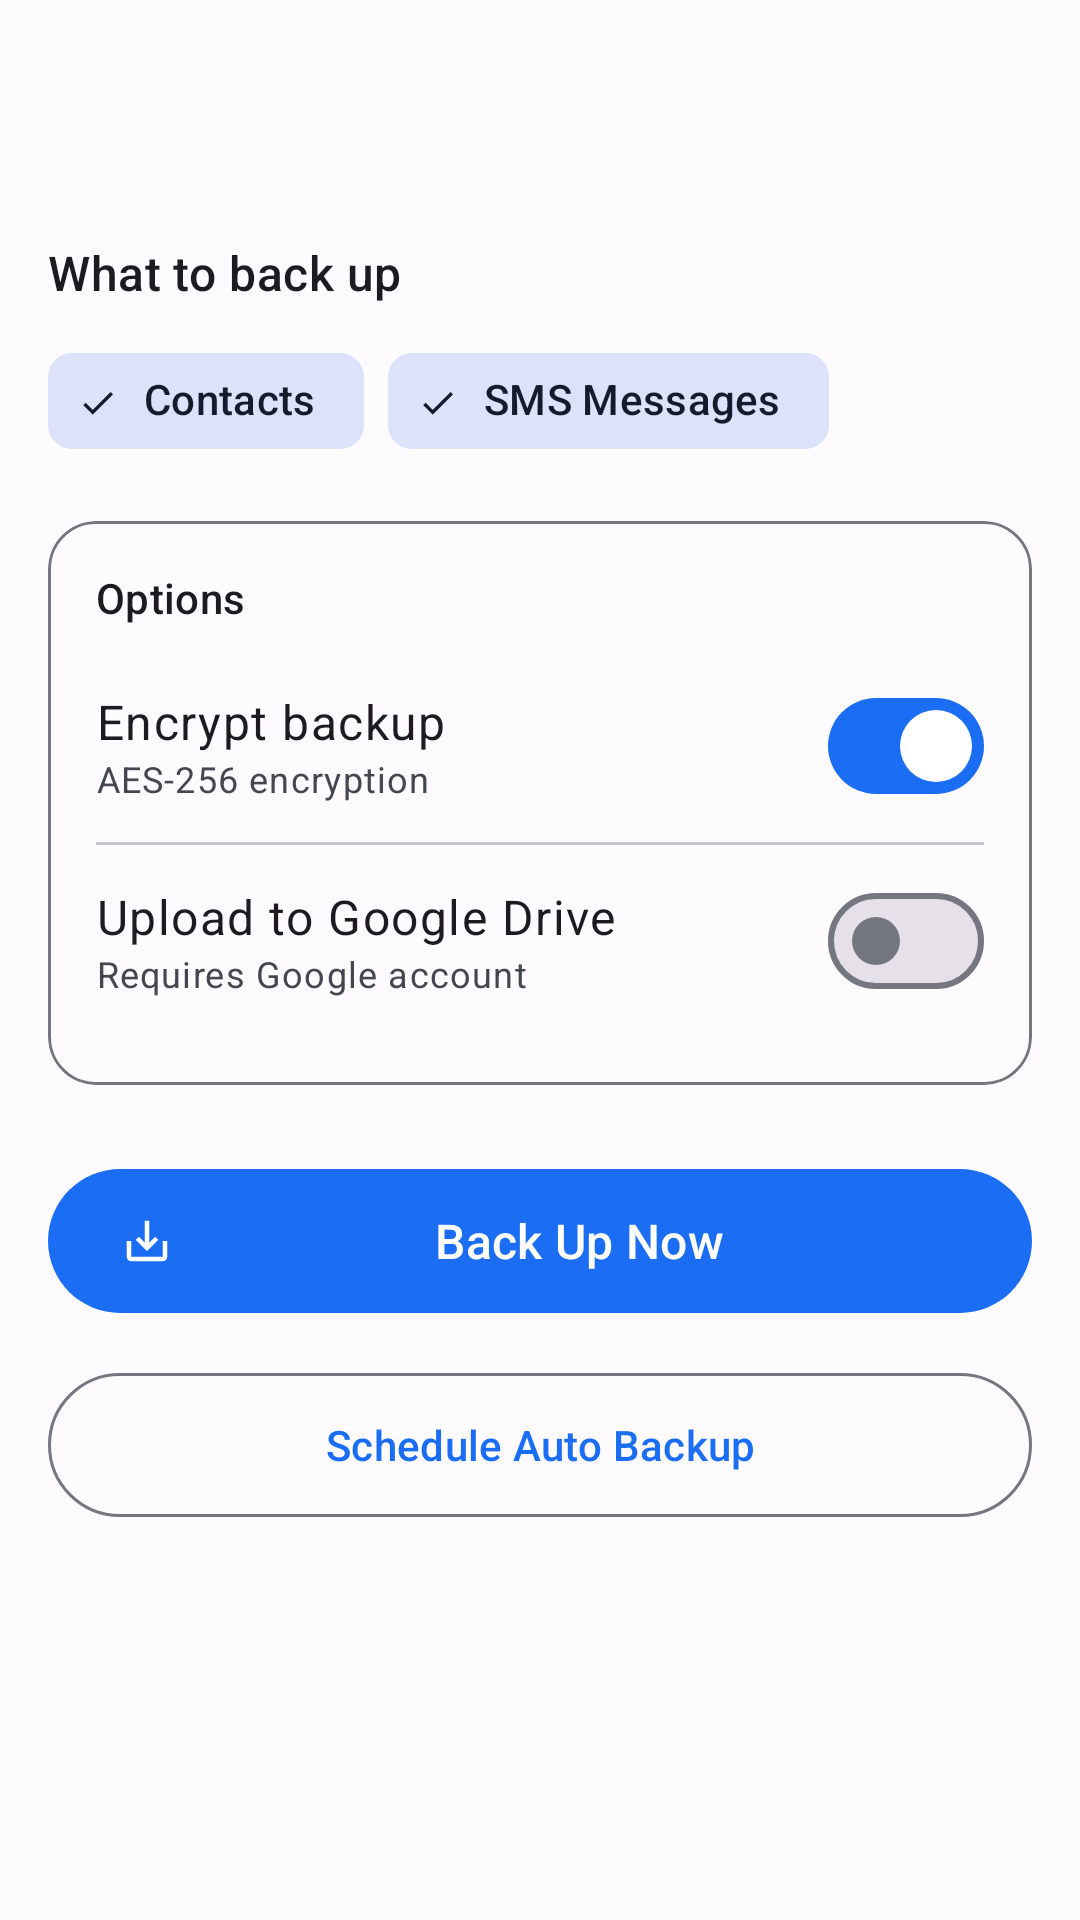

Here is an Android app screen rendered from its layout file. Give the layout XML and the strings, colors and styles it references.
<!-- AndroidManifest.xml: application theme Theme.BackupVault -->
<!-- res/layout/activity_backup.xml -->
<?xml version="1.0" encoding="utf-8"?>
<androidx.coordinatorlayout.widget.CoordinatorLayout
    xmlns:android="http://schemas.android.com/apk/res/android"
    xmlns:app="http://schemas.android.com/apk/res-auto"
    xmlns:tools="http://schemas.android.com/tools"
    android:layout_width="match_parent"
    android:layout_height="match_parent">

    <com.google.android.material.appbar.AppBarLayout
        android:layout_width="match_parent"
        android:layout_height="wrap_content">

        <com.google.android.material.appbar.MaterialToolbar
            android:id="@+id/toolbar"
            android:layout_width="match_parent"
            android:layout_height="?attr/actionBarSize"
            app:navigationIconTint="?attr/colorOnSurface" />
    </com.google.android.material.appbar.AppBarLayout>

    <androidx.core.widget.NestedScrollView
        android:layout_width="match_parent"
        android:layout_height="match_parent"
        app:layout_behavior="@string/appbar_scrolling_view_behavior">

        <LinearLayout
            android:layout_width="match_parent"
            android:layout_height="wrap_content"
            android:orientation="vertical"
            android:padding="16dp">

            
            <TextView
                android:layout_width="wrap_content"
                android:layout_height="wrap_content"
                android:text="What to back up"
                android:textAppearance="@style/TextAppearance.Material3.TitleMedium"
                android:layout_marginBottom="8dp" />

            <com.google.android.material.chip.ChipGroup
                android:layout_width="match_parent"
                android:layout_height="wrap_content"
                app:selectionRequired="false">

                <com.google.android.material.chip.Chip
                    android:id="@+id/chip_contacts"
                    android:layout_width="wrap_content"
                    android:layout_height="wrap_content"
                    android:text="Contacts"
                    android:checkable="true"
                    android:checked="true"
                    app:chipIcon="@drawable/ic_contacts"
                    style="@style/Widget.Material3.Chip.Filter" />

                <com.google.android.material.chip.Chip
                    android:id="@+id/chip_sms"
                    android:layout_width="wrap_content"
                    android:layout_height="wrap_content"
                    android:text="SMS Messages"
                    android:checkable="true"
                    android:checked="true"
                    app:chipIcon="@drawable/ic_sms"
                    style="@style/Widget.Material3.Chip.Filter" />
            </com.google.android.material.chip.ChipGroup>

            
            <com.google.android.material.card.MaterialCardView
                android:layout_width="match_parent"
                android:layout_height="wrap_content"
                android:layout_marginTop="16dp"
                app:cardCornerRadius="16dp"
                app:cardElevation="0dp"
                app:strokeColor="?attr/colorOutline"
                app:strokeWidth="1dp">

                <LinearLayout
                    android:layout_width="match_parent"
                    android:layout_height="wrap_content"
                    android:orientation="vertical"
                    android:padding="16dp">

                    <TextView
                        android:layout_width="wrap_content"
                        android:layout_height="wrap_content"
                        android:text="Options"
                        android:textAppearance="@style/TextAppearance.Material3.TitleSmall"
                        android:layout_marginBottom="8dp" />

                    
                    <LinearLayout
                        android:layout_width="match_parent"
                        android:layout_height="wrap_content"
                        android:orientation="horizontal"
                        android:gravity="center_vertical"
                        android:paddingVertical="8dp">

                        <LinearLayout
                            android:layout_width="0dp"
                            android:layout_height="wrap_content"
                            android:layout_weight="1"
                            android:orientation="vertical">

                            <TextView
                                android:layout_width="wrap_content"
                                android:layout_height="wrap_content"
                                android:text="Encrypt backup"
                                android:textAppearance="@style/TextAppearance.Material3.BodyLarge" />

                            <TextView
                                android:layout_width="wrap_content"
                                android:layout_height="wrap_content"
                                android:text="AES-256 encryption"
                                android:textAppearance="@style/TextAppearance.Material3.BodySmall"
                                android:textColor="?attr/colorOnSurfaceVariant" />
                        </LinearLayout>

                        <com.google.android.material.materialswitch.MaterialSwitch
                            android:id="@+id/switch_encrypt"
                            android:layout_width="wrap_content"
                            android:layout_height="wrap_content"
                            android:checked="true" />
                    </LinearLayout>

                    <com.google.android.material.divider.MaterialDivider
                        android:layout_width="match_parent"
                        android:layout_height="wrap_content" />

                    
                    <LinearLayout
                        android:layout_width="match_parent"
                        android:layout_height="wrap_content"
                        android:orientation="horizontal"
                        android:gravity="center_vertical"
                        android:paddingVertical="8dp">

                        <LinearLayout
                            android:layout_width="0dp"
                            android:layout_height="wrap_content"
                            android:layout_weight="1"
                            android:orientation="vertical">

                            <TextView
                                android:layout_width="wrap_content"
                                android:layout_height="wrap_content"
                                android:text="Upload to Google Drive"
                                android:textAppearance="@style/TextAppearance.Material3.BodyLarge" />

                            <TextView
                                android:layout_width="wrap_content"
                                android:layout_height="wrap_content"
                                android:text="Requires Google account"
                                android:textAppearance="@style/TextAppearance.Material3.BodySmall"
                                android:textColor="?attr/colorOnSurfaceVariant" />
                        </LinearLayout>

                        <com.google.android.material.materialswitch.MaterialSwitch
                            android:id="@+id/switch_upload_drive"
                            android:layout_width="wrap_content"
                            android:layout_height="wrap_content"
                            android:checked="false" />
                    </LinearLayout>
                </LinearLayout>
            </com.google.android.material.card.MaterialCardView>

            
            <com.google.android.material.card.MaterialCardView
                android:layout_width="match_parent"
                android:layout_height="wrap_content"
                android:layout_marginTop="16dp"
                android:visibility="gone"
                app:cardCornerRadius="16dp"
                app:cardElevation="0dp"
                app:strokeColor="?attr/colorOutline"
                app:strokeWidth="1dp">

                <LinearLayout
                    android:layout_width="match_parent"
                    android:layout_height="wrap_content"
                    android:orientation="vertical"
                    android:padding="20dp">

                    <TextView
                        android:id="@+id/tv_status"
                        android:layout_width="wrap_content"
                        android:layout_height="wrap_content"
                        android:textAppearance="@style/TextAppearance.Material3.BodyLarge"
                        tools:text="Reading contacts..." />

                    <com.google.android.material.progressindicator.LinearProgressIndicator
                        android:id="@+id/progress_bar"
                        android:layout_width="match_parent"
                        android:layout_height="wrap_content"
                        android:layout_marginTop="12dp"
                        app:trackCornerRadius="4dp" />

                    <TextView
                        android:id="@+id/tv_progress"
                        android:layout_width="wrap_content"
                        android:layout_height="wrap_content"
                        android:layout_marginTop="4dp"
                        android:layout_gravity="end"
                        android:textAppearance="@style/TextAppearance.Material3.LabelSmall"
                        android:textColor="?attr/colorOnSurfaceVariant"
                        tools:text="45%" />
                </LinearLayout>
            </com.google.android.material.card.MaterialCardView>

            
            <com.google.android.material.button.MaterialButton
                android:id="@+id/btn_backup_now"
                android:layout_width="match_parent"
                android:layout_height="56dp"
                android:layout_marginTop="24dp"
                android:text="Back Up Now"
                android:textAllCaps="false"
                android:textSize="16sp"
                app:icon="@drawable/ic_backup"
                style="@style/Widget.Material3.Button" />

            <com.google.android.material.button.MaterialButton
                android:id="@+id/btn_schedule_backup"
                android:layout_width="match_parent"
                android:layout_height="56dp"
                android:layout_marginTop="12dp"
                android:text="Schedule Auto Backup"
                android:textAllCaps="false"
                app:icon="@drawable/ic_schedule"
                style="@style/Widget.Material3.Button.OutlinedButton" />

        </LinearLayout>
    </androidx.core.widget.NestedScrollView>

</androidx.coordinatorlayout.widget.CoordinatorLayout>
<!-- resources referenced by this layout -->
<resources>
  <!-- drawable ic_backup (drawable) -->
  <?xml version="1.0" encoding="utf-8"?>
  <vector xmlns:android="http://schemas.android.com/apk/res/android"
      android:width="24dp"
      android:height="24dp"
      android:viewportWidth="24"
      android:viewportHeight="24"
      android:tint="?attr/colorControlNormal">
      <path
          android:fillColor="@android:color/white"
          android:pathData="M19,12v7H5v-7H3v7c0,1.1 0.9,2 2,2h14c1.1,0 2,-0.9 2,-2v-7h-2zM13,12.67l2.59,-2.58L17,11.5l-5,5 -5,-5 1.41,-1.41L11,12.67V3h2z"/>
  </vector>
  <!-- drawable ic_sms (drawable) -->
  <?xml version="1.0" encoding="utf-8"?>
  <vector xmlns:android="http://schemas.android.com/apk/res/android" android:width="24dp" android:height="24dp" android:viewportWidth="24" android:viewportHeight="24" android:tint="?attr/colorControlNormal">
    <path android:fillColor="@android:color/white" android:pathData="M20,2H4c-1.1,0 -2,0.9 -2,2v18l4,-4h14c1.1,0 2,-0.9 2,-2V4c0,-1.1 -0.9,-2 -2,-2zM9,11H7V9h2v2zM13,11h-2V9h2v2zM17,11h-2V9h2v2z"/>
  </vector>
  <color name="md_theme_primary">#1B6EF3</color>
  <color name="md_theme_onPrimary">#FFFFFF</color>
  <color name="md_theme_primaryContainer">#D8E2FF</color>
  <color name="md_theme_onPrimaryContainer">#001A41</color>
  <color name="md_theme_secondary">#575E71</color>
  <color name="md_theme_onSecondary">#FFFFFF</color>
  <color name="md_theme_secondaryContainer">#DBE2F9</color>
  <color name="md_theme_onSecondaryContainer">#141B2C</color>
  <color name="md_theme_tertiary">#715573</color>
  <color name="md_theme_onTertiary">#FFFFFF</color>
  <color name="md_theme_tertiaryContainer">#FBD7FC</color>
  <color name="md_theme_onTertiaryContainer">#29132D</color>
  <color name="md_theme_error">#BA1A1A</color>
  <color name="md_theme_onError">#FFFFFF</color>
  <color name="md_theme_errorContainer">#FFDAD6</color>
  <color name="md_theme_onErrorContainer">#410002</color>
  <color name="md_theme_background">#FEFBFF</color>
  <color name="md_theme_onBackground">#1B1B1F</color>
  <color name="md_theme_surface">#FEFBFF</color>
  <color name="md_theme_onSurface">#1B1B1F</color>
  <color name="md_theme_surfaceVariant">#E1E2EC</color>
  <color name="md_theme_onSurfaceVariant">#44474F</color>
  <color name="md_theme_outline">#74777F</color>
  <color name="md_theme_outlineVariant">#C4C6D0</color>
</resources>
